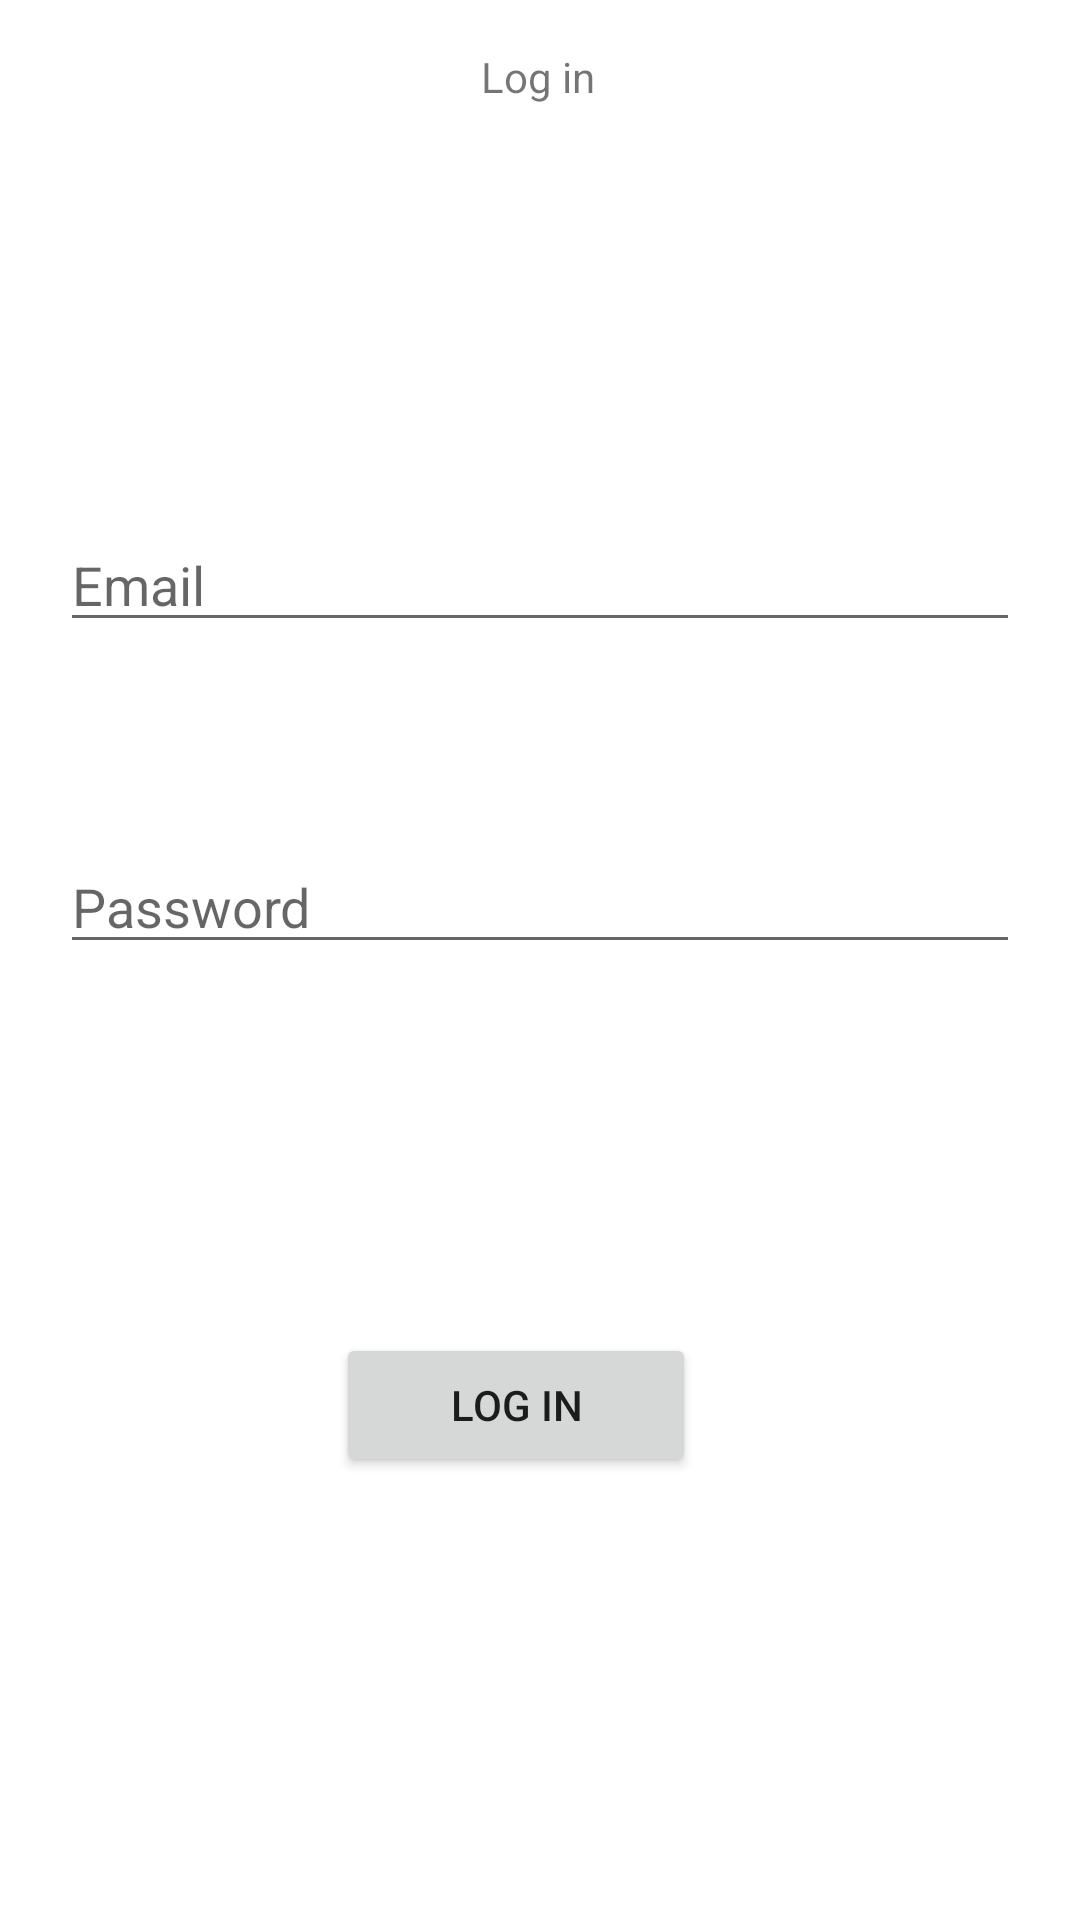

This screen was rendered from an Android layout file. Write that file and the resources it references.
<!-- AndroidManifest.xml: application theme Theme.Nikola_pantos_rn5117 -->
<!-- res/layout/activity_login.xml -->
<?xml version="1.0" encoding="utf-8"?>
<androidx.constraintlayout.widget.ConstraintLayout xmlns:android="http://schemas.android.com/apk/res/android"
    xmlns:app="http://schemas.android.com/apk/res-auto"
    xmlns:tools="http://schemas.android.com/tools"
    android:orientation="vertical" android:layout_width="match_parent"
    android:layout_height="match_parent">




    <TextView
        android:id="@+id/loginTv"
        android:layout_width="wrap_content"
        android:layout_height="wrap_content"
        android:layout_marginTop="16dp"
        android:lines="2"
        android:singleLine="false"
        android:text="Log in"
        app:layout_constraintEnd_toEndOf="parent"
        app:layout_constraintHorizontal_bias="0.498"
        app:layout_constraintStart_toStartOf="parent"
        app:layout_constraintTop_toTopOf="parent" />

    <EditText
        android:id="@+id/emailInput"
        android:layout_width="match_parent"
        android:layout_height="wrap_content"
        android:layout_margin="20dp"
        android:ems="10"
        android:hint="Email"
        android:inputType="text"
        app:layout_constraintBottom_toBottomOf="parent"
        app:layout_constraintEnd_toEndOf="parent"
        app:layout_constraintHorizontal_bias="1.0"
        app:layout_constraintStart_toStartOf="parent"
        app:layout_constraintTop_toBottomOf="@+id/loginTv"
        app:layout_constraintVertical_bias="0.2" />

    <EditText
        android:id="@+id/passwordInput"
        android:layout_width="match_parent"
        android:layout_height="wrap_content"
        android:layout_margin="20dp"
        android:ems="10"
        android:hint="Password"
        android:inputType="textPassword"
        app:layout_constraintBottom_toBottomOf="parent"
        app:layout_constraintEnd_toEndOf="parent"
        app:layout_constraintHorizontal_bias="0.6"
        app:layout_constraintStart_toStartOf="parent"
        app:layout_constraintTop_toBottomOf="@+id/emailInput"
        app:layout_constraintVertical_bias="0.133" />

    <Button
        android:id="@+id/loginBtn"
        android:layout_width="120dp"
        android:layout_height="wrap_content"
        android:text="Log in"
        app:layout_constraintBottom_toBottomOf="parent"
        app:layout_constraintEnd_toEndOf="parent"
        app:layout_constraintHorizontal_bias="0.467"
        app:layout_constraintStart_toStartOf="parent"
        app:layout_constraintTop_toBottomOf="@+id/passwordInput"
        app:layout_constraintVertical_bias="0.454" />
</androidx.constraintlayout.widget.ConstraintLayout>
<!-- resources referenced by this layout -->
<resources>
  <style name="Theme.Nikola_pantos_rn5117" parent="Theme.MaterialComponents.DayNight.DarkActionBar">
          
          <item name="colorPrimary">@color/purple_500</item>
          <item name="colorPrimaryVariant">@color/purple_700</item>
          <item name="colorOnPrimary">@color/white</item>
          
          <item name="colorSecondary">@color/teal_200</item>
          <item name="colorSecondaryVariant">@color/teal_700</item>
          <item name="colorOnSecondary">@color/black</item>
          
          <item name="android:statusBarColor" tools:targetApi="l">?attr/colorPrimaryVariant</item>
          
      </style>
  <!-- not gathered from this repository: default colours our renderer supplied (Android Studio template values) -->
  <color name="purple_500">#FF6200EE</color>
  <color name="purple_700">#FF3700B3</color>
  <color name="teal_200">#FF03DAC5</color>
  <color name="teal_700">#FF018786</color>
  <color name="black">#FF000000</color>
  <color name="white">#FFFFFFFF</color>
</resources>
